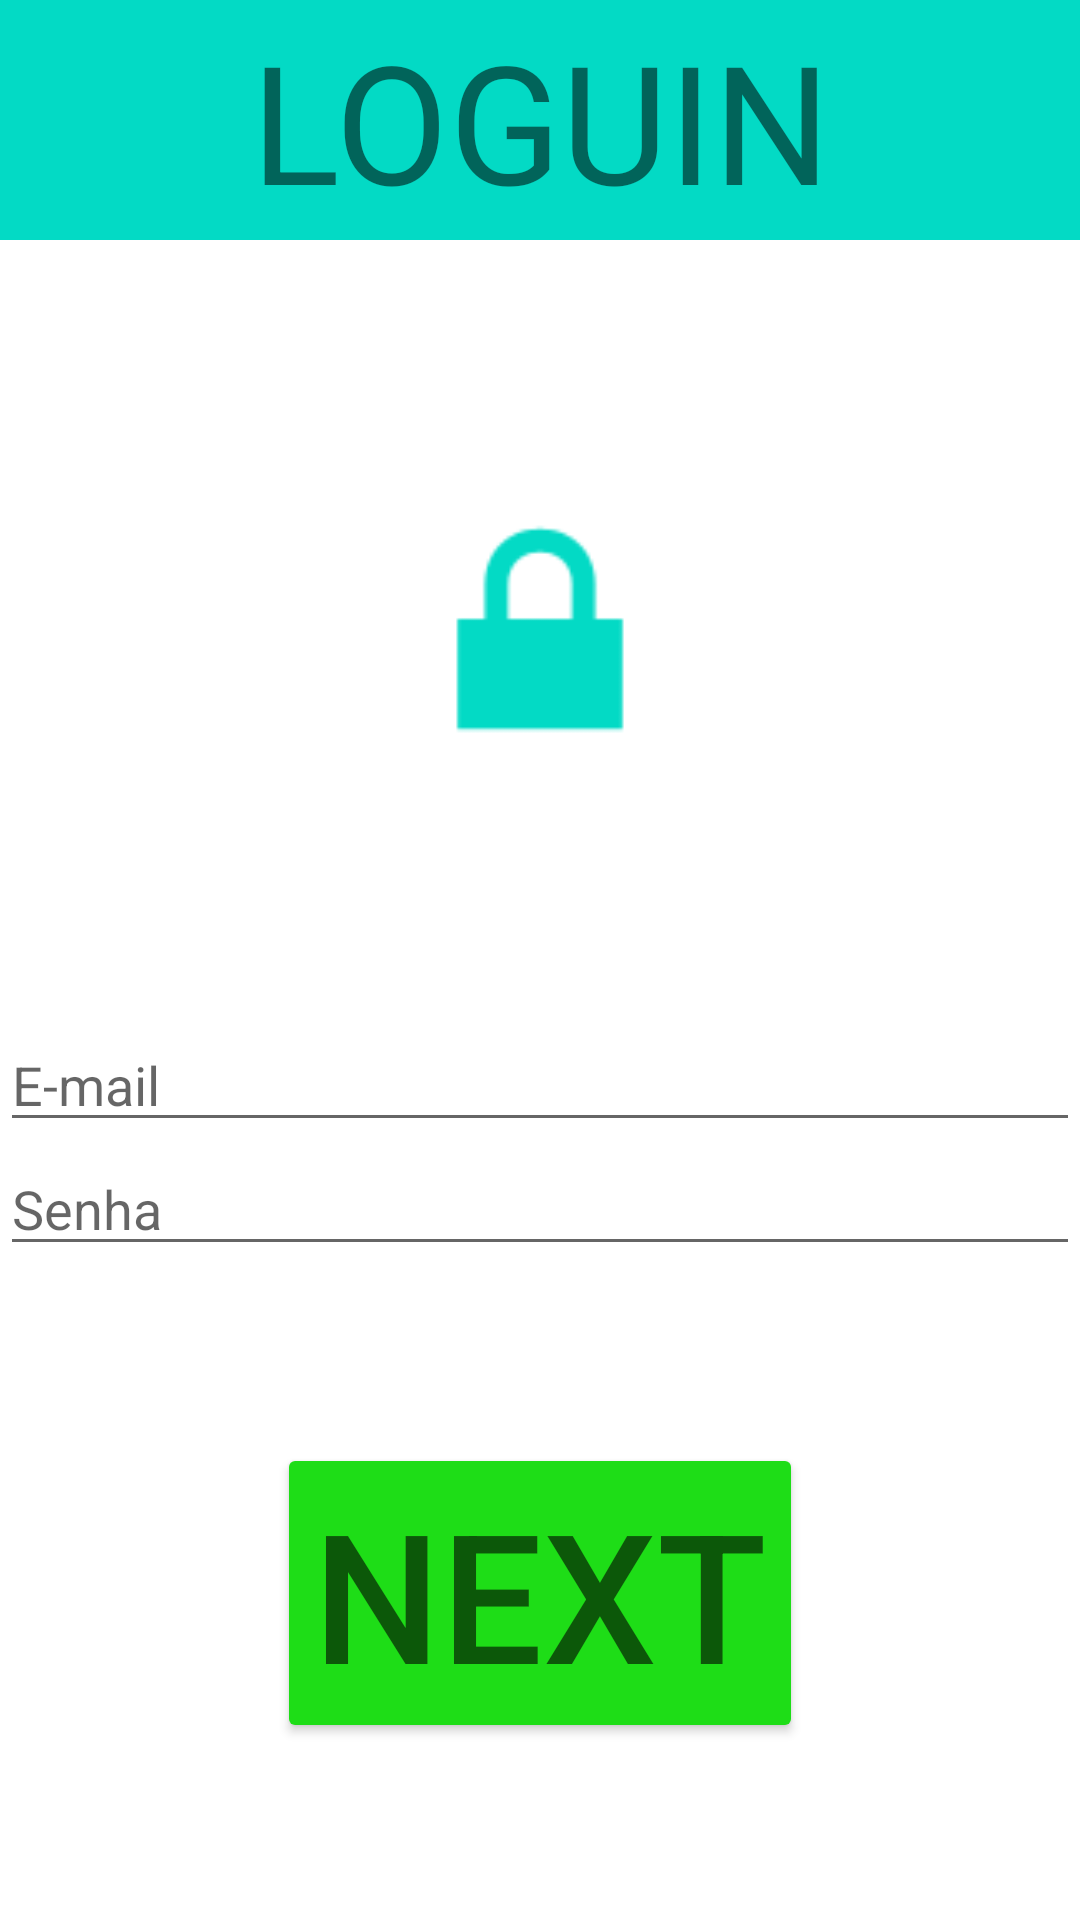

Layout XML and referenced resources for this Android screen:
<!-- AndroidManifest.xml: application theme Theme.Projeto_aula_brq_android -->
<!-- res/layout/activity_main.xml -->
<?xml version="1.0" encoding="utf-8"?>
<androidx.constraintlayout.widget.ConstraintLayout xmlns:android="http://schemas.android.com/apk/res/android"
    xmlns:app="http://schemas.android.com/apk/res-auto"
    xmlns:tools="http://schemas.android.com/tools"
    android:layout_width="match_parent"
    android:layout_height="match_parent"
    tools:context=".MainActivity">

    <TextView
        android:id="@+id/titulo"
        android:layout_width="match_parent"
        android:layout_height="80dp"
        android:background="@color/teal_200"
        android:gravity="center"
        android:text="LOGUIN"
        android:textSize="55dp"
        app:layout_constraintEnd_toEndOf="parent"
        app:layout_constraintTop_toTopOf="parent" />

    <EditText
        android:id="@+id/email"
        android:layout_width="match_parent"
        android:layout_height="wrap_content"
        android:ems="10"
        android:hint="E-mail"
        android:inputType="textEmailAddress"
        app:layout_constraintBottom_toBottomOf="parent"
        app:layout_constraintEnd_toEndOf="parent"
        app:layout_constraintStart_toStartOf="parent"
        app:layout_constraintTop_toBottomOf="@+id/titulo" />

    <EditText
        android:id="@+id/senha"
        android:layout_width="match_parent"
        android:layout_height="wrap_content"
        android:ems="10"
        android:hint="Senha"
        android:inputType="textPassword"
        app:layout_constraintEnd_toEndOf="parent"
        app:layout_constraintStart_toStartOf="parent"
        app:layout_constraintTop_toBottomOf="@+id/email" />

    <Button
        android:id="@+id/botao"
        android:layout_width="wrap_content"
        android:layout_height="wrap_content"
        android:backgroundTint="#1EDD17"
        android:hint="NEXT"
        android:textSize="60dp"
        app:layout_constraintBottom_toBottomOf="parent"
        app:layout_constraintEnd_toEndOf="parent"
        app:layout_constraintStart_toStartOf="parent"
        app:layout_constraintTop_toBottomOf="@+id/senha" />

    <ImageView
        android:id="@+id/imageView"
        android:layout_width="116dp"
        android:layout_height="106dp"
        app:layout_constraintBottom_toTopOf="@+id/email"
        app:layout_constraintEnd_toEndOf="parent"
        app:layout_constraintStart_toStartOf="parent"
        app:layout_constraintTop_toBottomOf="@+id/titulo"
        app:srcCompat="@android:drawable/ic_lock_lock" />
</androidx.constraintlayout.widget.ConstraintLayout>
<!-- resources referenced by this layout -->
<resources>
  <style name="Theme.Projeto_aula_brq_android" parent="Theme.MaterialComponents.DayNight.DarkActionBar">
          
          <item name="colorPrimary">@color/purple_500</item>
          <item name="colorPrimaryVariant">@color/purple_700</item>
          <item name="colorOnPrimary">@color/white</item>
          
          <item name="colorSecondary">@color/teal_200</item>
          <item name="colorSecondaryVariant">@color/teal_700</item>
          <item name="colorOnSecondary">@color/black</item>
          
          <item name="android:statusBarColor" tools:targetApi="l">?attr/colorPrimaryVariant</item>
          
      </style>
  <!-- not gathered from this repository: default colours our renderer supplied (Android Studio template values) -->
  <color name="purple_500">#FF6200EE</color>
  <color name="purple_700">#FF3700B3</color>
  <color name="teal_200">#FF03DAC5</color>
  <color name="teal_700">#FF018786</color>
  <color name="black">#FF000000</color>
  <color name="white">#FFFFFFFF</color>
</resources>
